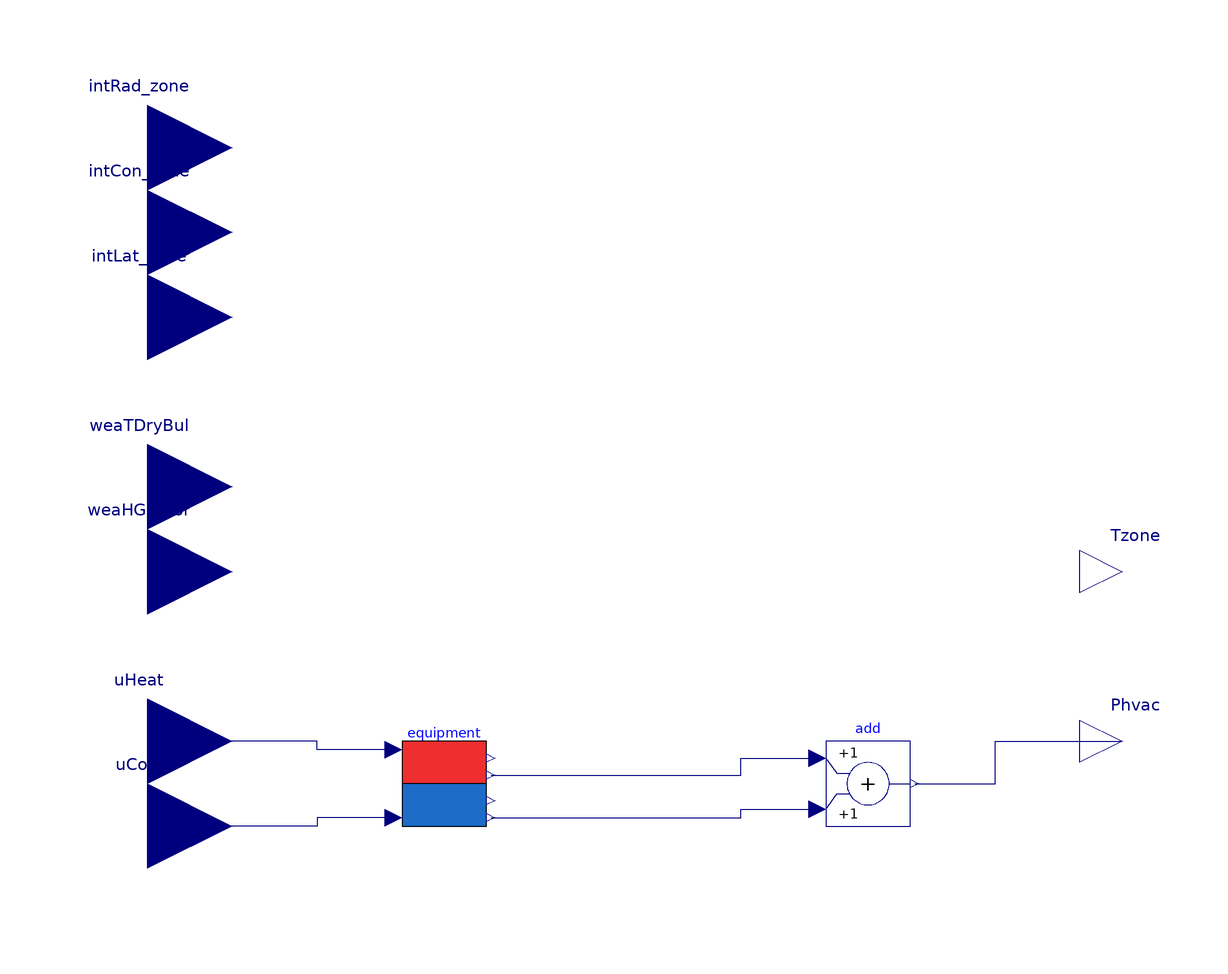

The component connection diagram of the Modelica model below, drawn from its own Placement and Line annotations.

partial model SimpleHVAC_OpenLoop
          HVAC.Equipment.SimpleHeaterCooler equipment
            annotation (Placement(transformation(extent={{-60,-60},{-40,-40}})));
          Modelica.Blocks.Math.Add add
            annotation (Placement(transformation(extent={{40,-60},{60,-40}})));
          Modelica.Blocks.Interfaces.RealInput weaTDryBul
          "Input dry bulb temperature"
          annotation (Placement(transformation(extent={{-140,0},{-100,40}})));
          Modelica.Blocks.Interfaces.RealInput weaHGloHor
          "Input direct normal radiation"
          annotation (Placement(transformation(extent={{-140,-20},{-100,20}})));
          Modelica.Blocks.Interfaces.RealInput intRad_zone
            "Connector of Real input signals 1"
            annotation (Placement(transformation(extent={{-140,80},{-100,120}})));
          Modelica.Blocks.Interfaces.RealInput intCon_zone
            "Connector of Real input signals 1"
            annotation (Placement(transformation(extent={{-140,60},{-100,100}})));
          Modelica.Blocks.Interfaces.RealInput intLat_zone
            "Connector of Real input signals 1"
            annotation (Placement(transformation(extent={{-140,40},{-100,80}})));
          Modelica.Blocks.Interfaces.RealOutput Tzone(unit="K")
            "Zone mean air drybulb temperature"
            annotation (Placement(transformation(extent={{100,-10},{120,10}})));
          Modelica.Blocks.Interfaces.RealInput uHeat "Heating signal input"
            annotation (Placement(transformation(extent={{-140,-60},{-100,-20}})));
          Modelica.Blocks.Interfaces.RealInput uCool "Cooling signal input"
            annotation (Placement(transformation(extent={{-140,-80},{-100,-40}})));
          Modelica.Blocks.Interfaces.RealOutput Phvac(unit="W")
            "Total electrical power consumed by HVAC system" annotation (
              Placement(transformation(extent={{100,-50},{120,-30}}),
                iconTransformation(extent={{100,-10},{120,10}})));
        equation
          connect(equipment.uHeat,uHeat)  annotation (Line(points={{-62,-42},{-80,-42},{
                  -80,-40},{-120,-40}}, color={0,0,127}));
          connect(equipment.uCool,uCool)  annotation (Line(points={{-62,-58},{-80,-58},{
                  -80,-60},{-120,-60}}, color={0,0,127}));
          connect(equipment.PHeat,add. u1) annotation (Line(points={{-39,-48},{20,
                  -48},{20,-44},{38,-44}}, color={0,0,127}));
          connect(equipment.PCool,add. u2) annotation (Line(points={{-39,-58},{20,
                  -58},{20,-56},{38,-56}}, color={0,0,127}));
          connect(add.y,Phvac)  annotation (Line(points={{61,-50},{80,-50},{80,
                  -40},{110,-40}}, color={0,0,127}));
          annotation (Icon(coordinateSystem(preserveAspectRatio=false)), Diagram(
                coordinateSystem(preserveAspectRatio=false)));
        end SimpleHVAC_OpenLoop;